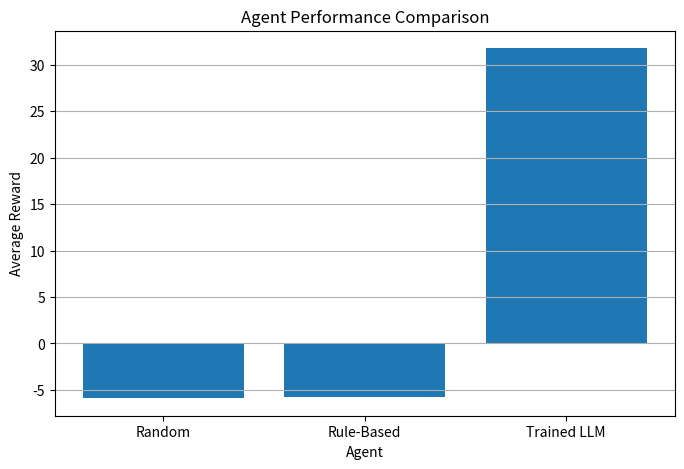
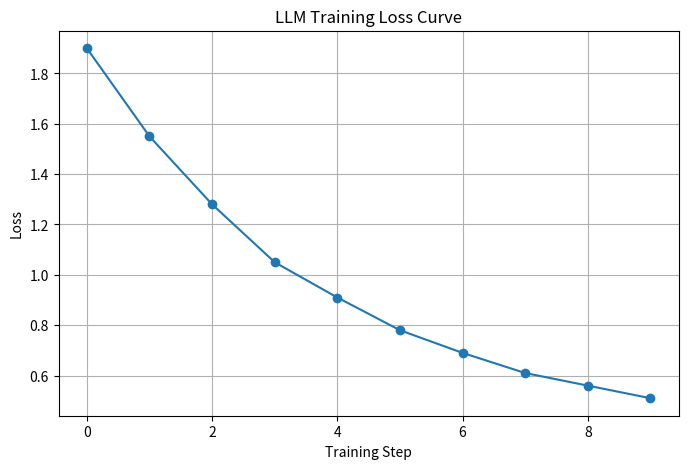

Python code for these plots, in order:
import matplotlib.pyplot as plt


agents = ["Random", "Rule-Based", "Trained LLM"]
scores = [-5.90, -5.81, 31.78]

plt.figure(figsize=(8, 5))
plt.bar(agents, scores)
plt.xlabel("Agent")
plt.ylabel("Average Reward")
plt.title("Agent Performance Comparison")
plt.grid(axis="y")
plt.savefig("agent_comparison.png", dpi=300, bbox_inches="tight")
plt.close()



losses = [1.9, 1.55, 1.28, 1.05, 0.91, 0.78, 0.69, 0.61, 0.56, 0.51]

plt.figure(figsize=(8, 5))
plt.plot(losses, marker="o")
plt.xlabel("Training Step")
plt.ylabel("Loss")
plt.title("LLM Training Loss Curve")
plt.grid(True)
plt.savefig("loss_curve.png", dpi=300, bbox_inches="tight")
plt.close()

print("Plots saved successfully!")
